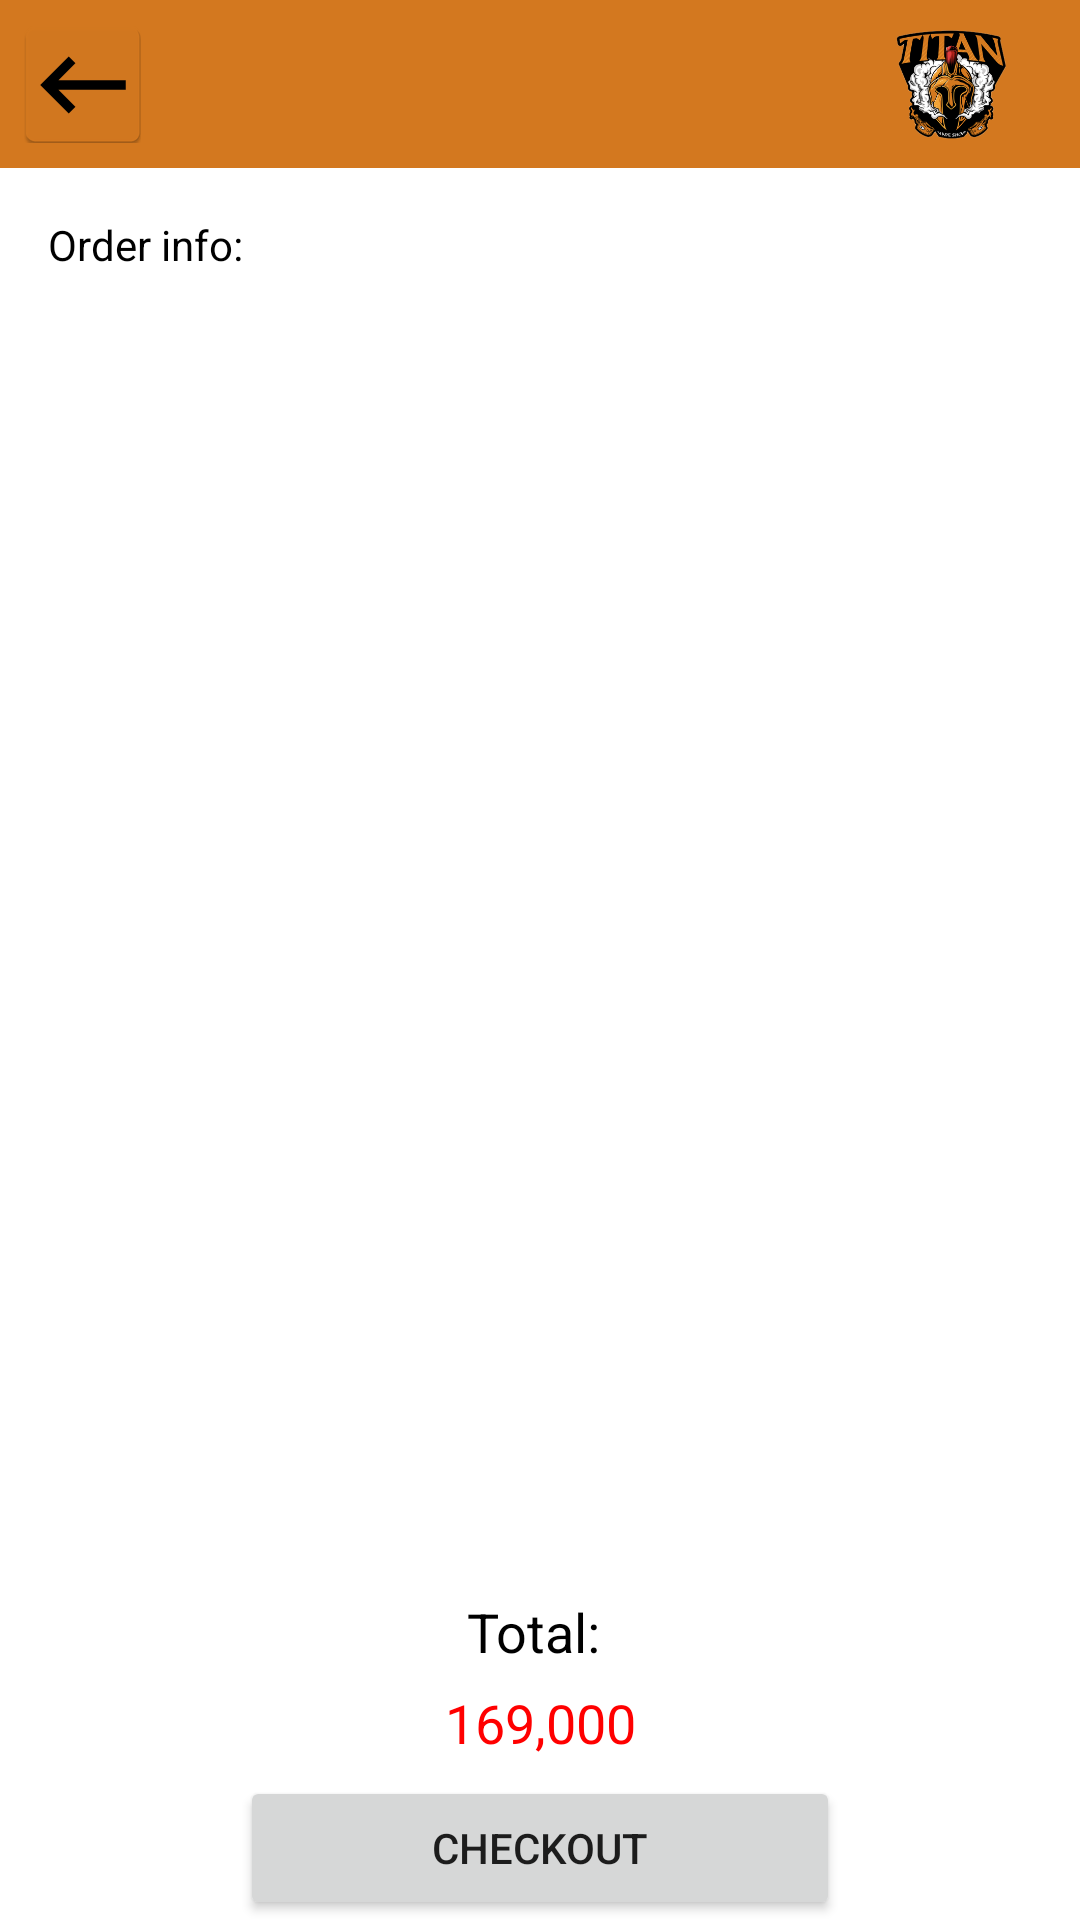

Android layout source for this screen:
<!-- AndroidManifest.xml: application theme AppTheme -->
<!-- res/layout/activity_cart.xml -->
<?xml version="1.0" encoding="utf-8"?>
<androidx.constraintlayout.widget.ConstraintLayout xmlns:android="http://schemas.android.com/apk/res/android"
    xmlns:app="http://schemas.android.com/apk/res-auto"
    xmlns:tools="http://schemas.android.com/tools"
    android:layout_width="match_parent"
    android:layout_height="match_parent"
    tools:context=".cart">

    <androidx.appcompat.widget.Toolbar
        android:id="@+id/toolbar3"
        android:layout_width="match_parent"
        android:layout_height="wrap_content"
        android:background="#D3781F"
        android:minHeight="?attr/actionBarSize"
        android:theme="?attr/actionBarTheme"
        app:layout_constraintEnd_toEndOf="parent"
        app:layout_constraintStart_toStartOf="parent"
        app:layout_constraintTop_toTopOf="parent" />

    <ImageButton
        android:id="@+id/backCheckoutBtn"
        android:layout_width="39dp"
        android:layout_height="39dp"
        android:layout_marginStart="8dp"
        android:layout_marginLeft="8dp"
        app:layout_constraintBottom_toBottomOf="@+id/toolbar3"
        app:layout_constraintStart_toStartOf="@+id/toolbar3"
        app:layout_constraintTop_toTopOf="parent"
        app:srcCompat="@mipmap/ic_back" />

    <ImageView
        android:id="@+id/imageView7"
        android:layout_width="55dp"
        android:layout_height="55dp"
        android:layout_marginEnd="16dp"
        android:layout_marginRight="16dp"
        app:layout_constraintBottom_toBottomOf="@+id/toolbar3"
        app:layout_constraintEnd_toEndOf="@+id/toolbar3"
        app:layout_constraintTop_toTopOf="parent"
        app:srcCompat="@mipmap/ic_logo" />

    <TextView
        android:id="@+id/textView8"
        android:layout_width="wrap_content"
        android:layout_height="wrap_content"
        android:layout_marginStart="16dp"
        android:layout_marginLeft="16dp"
        android:layout_marginTop="16dp"
        android:text="Order info:"
        android:textColor="#000000"
        app:layout_constraintStart_toStartOf="parent"
        app:layout_constraintTop_toBottomOf="@+id/toolbar3" />

    <Button
        android:id="@+id/checkoutBtn"
        android:layout_width="200dp"
        android:layout_height="wrap_content"
        android:text="Checkout"
        app:layout_constraintBottom_toBottomOf="parent"
        app:layout_constraintEnd_toEndOf="parent"
        app:layout_constraintStart_toStartOf="parent" />

    <ListView
        android:id="@+id/checkout_cart"
        android:layout_width="390dp"
        android:layout_height="425dp"
        android:layout_marginTop="16dp"
        app:layout_constraintEnd_toEndOf="parent"
        app:layout_constraintStart_toStartOf="parent"
        app:layout_constraintTop_toBottomOf="@+id/textView8" />

    <TextView
        android:id="@+id/textView11"
        android:layout_width="wrap_content"
        android:layout_height="wrap_content"
        android:layout_marginBottom="36dp"
        android:text="Total: "
        android:textColor="#000000"
        android:textSize="18sp"
        app:layout_constraintBottom_toTopOf="@+id/checkoutBtn"
        app:layout_constraintEnd_toEndOf="parent"
        app:layout_constraintStart_toStartOf="parent" />

    <TextView
        android:id="@+id/totalPrice"
        android:layout_width="wrap_content"
        android:layout_height="wrap_content"
        android:text="169,000"
        android:textColor="#FF0000"
        android:textSize="18sp"
        app:layout_constraintBottom_toTopOf="@+id/checkoutBtn"
        app:layout_constraintEnd_toEndOf="parent"
        app:layout_constraintStart_toStartOf="parent"
        app:layout_constraintTop_toBottomOf="@+id/textView11" />

</androidx.constraintlayout.widget.ConstraintLayout>
<!-- resources referenced by this layout -->
<resources>
  <!-- mipmap ic_back: png bitmap (mipmap-hdpi, 970 bytes) -->
  <!-- mipmap ic_logo: png bitmap (mipmap-hdpi, 18396 bytes) -->
</resources>
